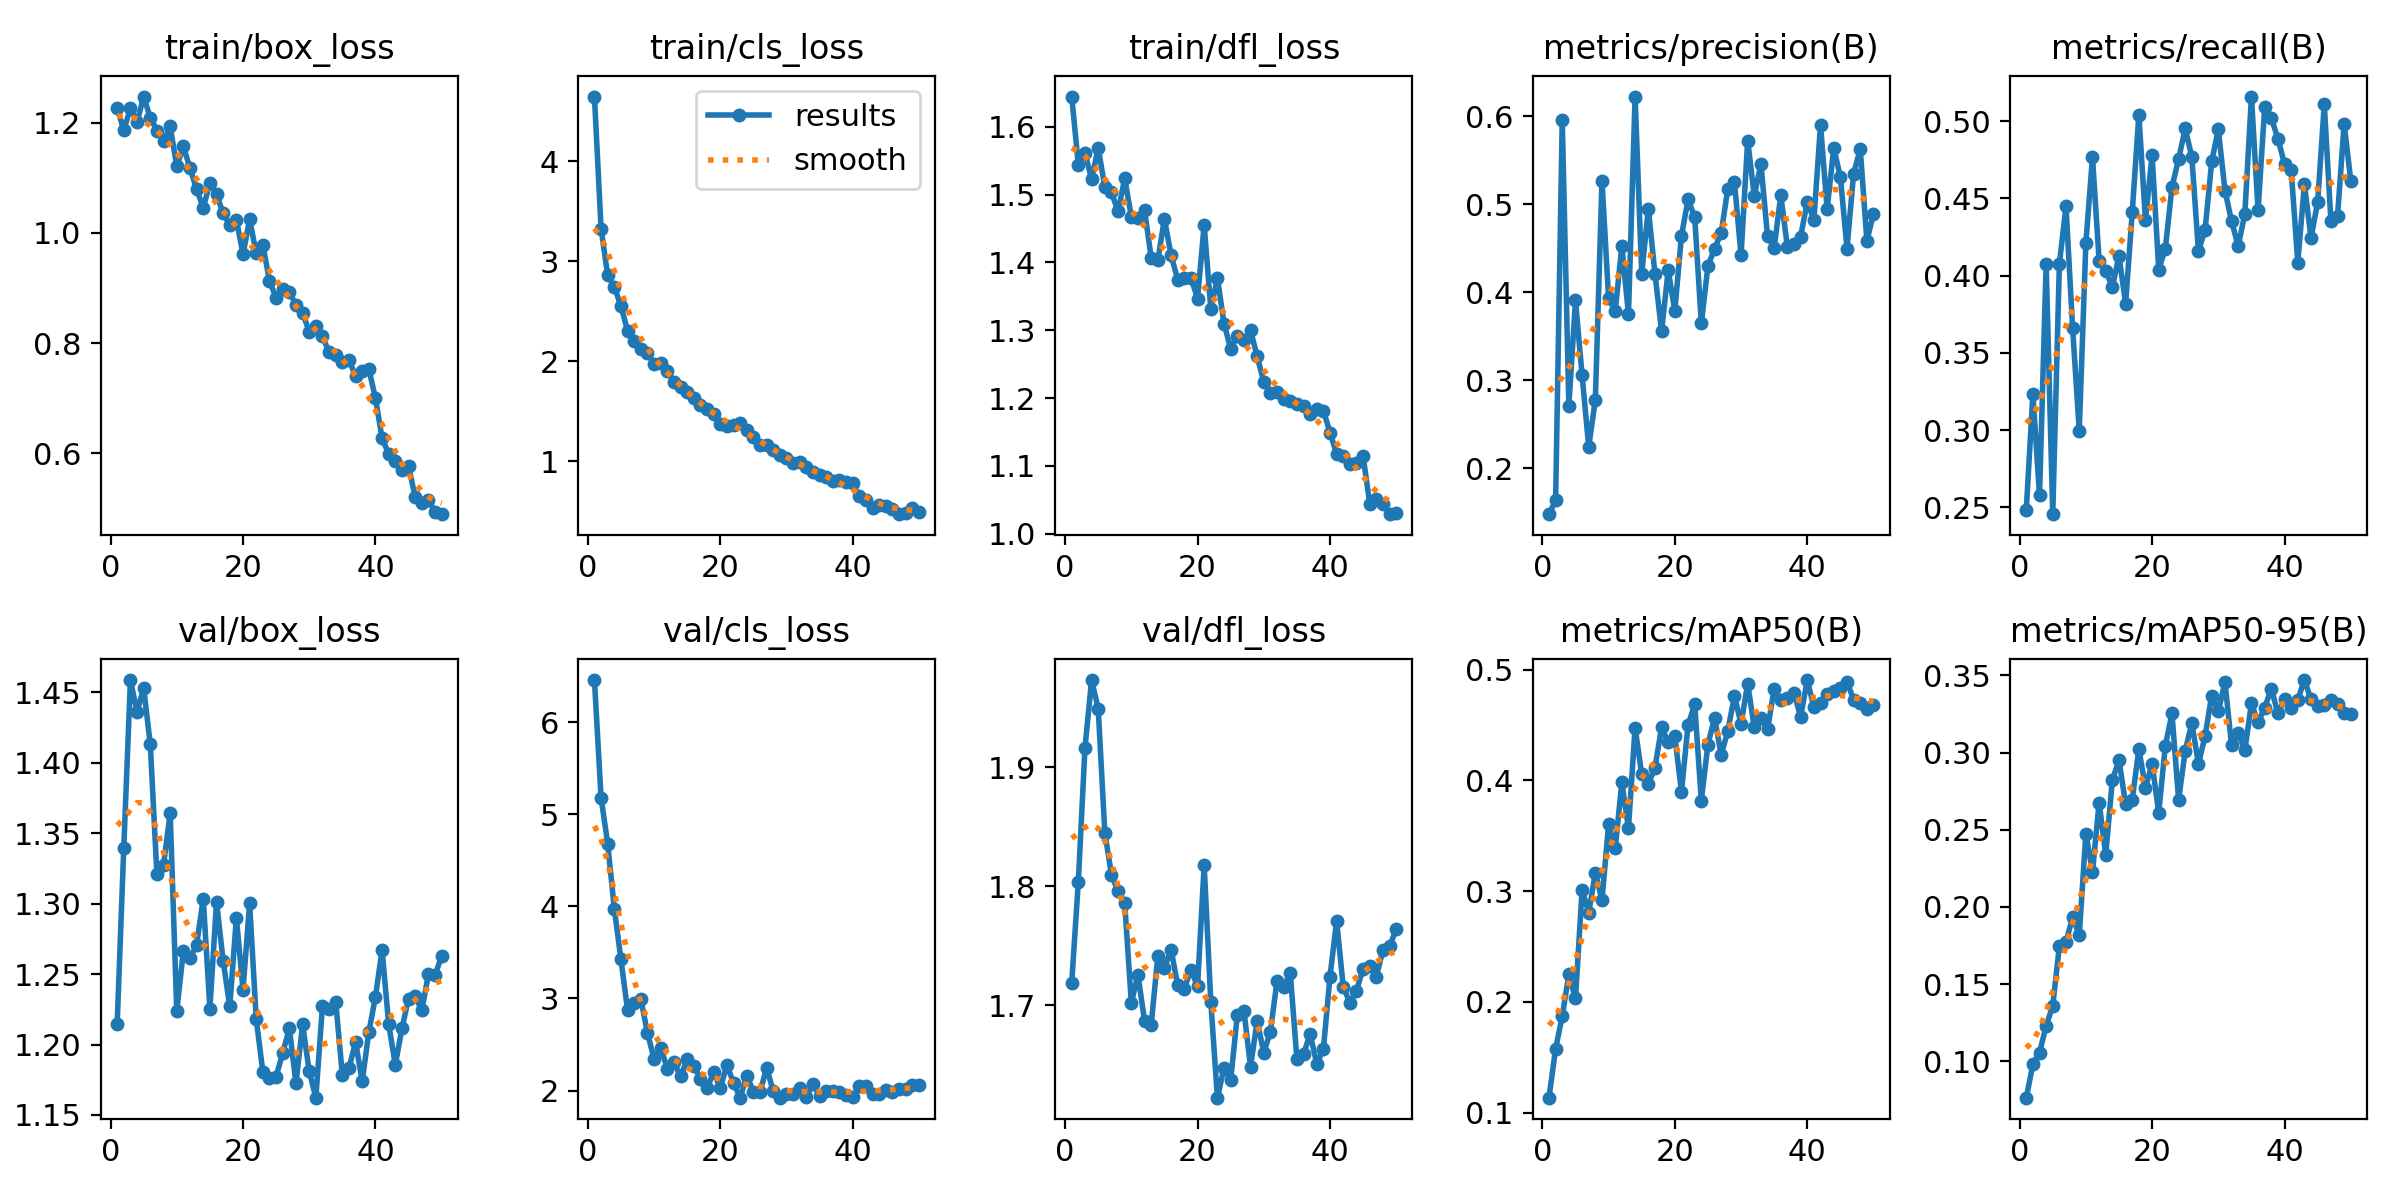

Data behind this chart, as committed beside it:
epoch, time, train/box_loss, train/cls_loss, train/dfl_loss, metrics/precision(B), metrics/recall(B), metrics/mAP50(B), metrics/mAP50-95(B), val/box_loss, val/cls_loss, val/dfl_loss, lr/pg0, lr/pg1, lr/pg2
1, 396.5, 1.226, 4.65, 1.645, 0.1477, 0.2484, 0.1135, 0.07644, 1.215, 6.459, 1.719, 0.0001415, 0.0001415, 0.0001415
2, 713.1, 1.186, 3.328, 1.544, 0.1634, 0.3233, 0.1578, 0.09796, 1.34, 5.181, 1.804, 0.0002808, 0.0002808, 0.0002808
3, 1023, 1.226, 2.86, 1.562, 0.5964, 0.2577, 0.1869, 0.1057, 1.459, 4.682, 1.916, 0.0004144, 0.0004144, 0.0004144
4, 1493, 1.201, 2.745, 1.523, 0.2709, 0.4075, 0.225, 0.1228, 1.436, 3.974, 1.973, 0.0004092, 0.0004092, 0.0004092
5, 2457, 1.247, 2.553, 1.569, 0.3907, 0.2456, 0.2031, 0.1361, 1.453, 3.427, 1.949, 0.0004005, 0.0004005, 0.0004005
6, 2954, 1.209, 2.308, 1.511, 0.3055, 0.4076, 0.3013, 0.1748, 1.413, 2.873, 1.845, 0.0003919, 0.0003919, 0.0003919
7, 3270, 1.186, 2.208, 1.503, 0.224, 0.4447, 0.2803, 0.1772, 1.321, 2.948, 1.81, 0.0003833, 0.0003833, 0.0003833
8, 3581, 1.166, 2.121, 1.475, 0.278, 0.366, 0.3166, 0.1934, 1.327, 2.993, 1.796, 0.0003747, 0.0003747, 0.0003747
9, 3894, 1.193, 2.086, 1.524, 0.527, 0.2996, 0.2919, 0.1816, 1.364, 2.628, 1.786, 0.0003661, 0.0003661, 0.0003661
10, 4217, 1.121, 1.97, 1.467, 0.3932, 0.4211, 0.3602, 0.2474, 1.224, 2.344, 1.702, 0.0003575, 0.0003575, 0.0003575
11, 4538, 1.157, 1.983, 1.466, 0.3783, 0.4766, 0.3386, 0.2226, 1.267, 2.467, 1.725, 0.0003489, 0.0003489, 0.0003489
12, 4856, 1.117, 1.9, 1.477, 0.4528, 0.4095, 0.398, 0.2675, 1.261, 2.238, 1.687, 0.0003403, 0.0003403, 0.0003403
13, 5181, 1.079, 1.793, 1.407, 0.375, 0.4031, 0.3567, 0.2339, 1.271, 2.306, 1.683, 0.0003316, 0.0003316, 0.0003316
14, 5519, 1.045, 1.744, 1.403, 0.6226, 0.3925, 0.4476, 0.2823, 1.304, 2.153, 1.741, 0.000323, 0.000323, 0.000323
15, 5836, 1.091, 1.688, 1.464, 0.4207, 0.4127, 0.4053, 0.295, 1.225, 2.339, 1.731, 0.0003144, 0.0003144, 0.0003144
16, 6155, 1.07, 1.636, 1.411, 0.4951, 0.3818, 0.3966, 0.2667, 1.301, 2.268, 1.747, 0.0003058, 0.0003058, 0.0003058
17, 6471, 1.035, 1.561, 1.375, 0.4213, 0.4408, 0.4113, 0.2694, 1.26, 2.127, 1.717, 0.0002972, 0.0002972, 0.0002972
18, 6786, 1.014, 1.521, 1.378, 0.3557, 0.5041, 0.4478, 0.3022, 1.227, 2.025, 1.714, 0.0002886, 0.0002886, 0.0002886
19, 7110, 1.024, 1.473, 1.378, 0.4252, 0.4359, 0.4344, 0.2772, 1.29, 2.198, 1.73, 0.00028, 0.00028, 0.00028
20, 7425, 0.9613, 1.37, 1.347, 0.3788, 0.478, 0.4397, 0.2926, 1.239, 2.028, 1.716, 0.0002714, 0.0002714, 0.0002714
21, 7997, 1.025, 1.349, 1.455, 0.4641, 0.4038, 0.3897, 0.261, 1.3, 2.275, 1.818, 0.0002627, 0.0002627, 0.0002627
22, 8814, 0.9631, 1.362, 1.331, 0.5056, 0.4175, 0.45, 0.3044, 1.218, 2.083, 1.703, 0.0002541, 0.0002541, 0.0002541
23, 9164, 0.9781, 1.387, 1.377, 0.4856, 0.4572, 0.4687, 0.3253, 1.18, 1.922, 1.622, 0.0002455, 0.0002455, 0.0002455
24, 9569, 0.9128, 1.309, 1.31, 0.3646, 0.4754, 0.3817, 0.2694, 1.176, 2.16, 1.647, 0.0002369, 0.0002369, 0.0002369
25, 9891, 0.8828, 1.24, 1.272, 0.4299, 0.4952, 0.4323, 0.301, 1.177, 1.989, 1.637, 0.0002283, 0.0002283, 0.0002283
26, 10213, 0.8984, 1.167, 1.292, 0.4495, 0.4767, 0.4564, 0.3191, 1.194, 1.983, 1.692, 0.0002197, 0.0002197, 0.0002197
27, 10530, 0.8934, 1.16, 1.285, 0.4674, 0.4158, 0.4229, 0.2926, 1.212, 2.246, 1.696, 0.0002111, 0.0002111, 0.0002111
28, 10845, 0.8688, 1.114, 1.3, 0.5177, 0.4294, 0.4445, 0.3107, 1.172, 1.993, 1.648, 0.0002024, 0.0002024, 0.0002024
29, 11165, 0.8547, 1.06, 1.262, 0.5258, 0.4738, 0.4761, 0.3369, 1.214, 1.923, 1.687, 0.0001938, 0.0001938, 0.0001938
30, 11489, 0.8211, 1.03, 1.224, 0.442, 0.4947, 0.4509, 0.3266, 1.181, 1.966, 1.66, 0.0001852, 0.0001852, 0.0001852
31, 11800, 0.8315, 0.9854, 1.208, 0.5726, 0.455, 0.4871, 0.3457, 1.162, 1.965, 1.678, 0.0001766, 0.0001766, 0.0001766
32, 12112, 0.8125, 0.988, 1.21, 0.5097, 0.4352, 0.4478, 0.3047, 1.228, 2.025, 1.72, 0.000168, 0.000168, 0.000168
33, 12423, 0.7837, 0.9419, 1.198, 0.5459, 0.4192, 0.4566, 0.3127, 1.225, 1.927, 1.715, 0.0001594, 0.0001594, 0.0001594
34, 12730, 0.7793, 0.8928, 1.196, 0.4636, 0.4398, 0.446, 0.3013, 1.23, 2.068, 1.727, 0.0001508, 0.0001508, 0.0001508
35, 13036, 0.7661, 0.8659, 1.191, 0.4504, 0.5159, 0.4827, 0.3319, 1.178, 1.943, 1.655, 0.0001422, 0.0001422, 0.0001422
36, 13344, 0.7687, 0.839, 1.189, 0.5105, 0.4423, 0.4723, 0.3195, 1.183, 1.99, 1.659, 0.0001335, 0.0001335, 0.0001335
37, 13651, 0.7409, 0.797, 1.176, 0.4514, 0.5089, 0.4739, 0.3289, 1.202, 1.997, 1.676, 0.0001249, 0.0001249, 0.0001249
38, 13958, 0.7504, 0.8119, 1.183, 0.4548, 0.5021, 0.4787, 0.3414, 1.174, 1.979, 1.651, 0.0001163, 0.0001163, 0.0001163
39, 14264, 0.7526, 0.7962, 1.182, 0.4634, 0.4885, 0.4574, 0.3254, 1.209, 1.956, 1.663, 0.0001077, 0.0001077, 0.0001077
40, 14569, 0.7008, 0.7793, 1.149, 0.503, 0.4722, 0.4905, 0.3347, 1.234, 1.926, 1.724, 9.9093e-05, 9.9093e-05, 9.9093e-05
41, 14873, 0.6271, 0.6471, 1.118, 0.4823, 0.4685, 0.4661, 0.329, 1.267, 2.044, 1.771, 9.048e-05, 9.048e-05, 9.048e-05
42, 15172, 0.5995, 0.6098, 1.114, 0.5905, 0.4085, 0.4699, 0.3342, 1.214, 2.054, 1.716, 8.1867e-05, 8.1867e-05, 8.1867e-05
43, 15471, 0.5861, 0.5342, 1.103, 0.4945, 0.4592, 0.4778, 0.3469, 1.186, 1.963, 1.702, 7.3254e-05, 7.3254e-05, 7.3254e-05
44, 15774, 0.5696, 0.5617, 1.104, 0.5644, 0.4243, 0.4803, 0.3344, 1.211, 1.965, 1.712, 6.4641e-05, 6.4641e-05, 6.4641e-05
45, 16077, 0.5775, 0.5492, 1.114, 0.5309, 0.4476, 0.4838, 0.3301, 1.233, 2.002, 1.731, 5.6028e-05, 5.6028e-05, 5.6028e-05
46, 16381, 0.5206, 0.5213, 1.044, 0.4497, 0.5108, 0.4889, 0.3305, 1.234, 1.988, 1.733, 4.7415e-05, 4.7415e-05, 4.7415e-05
47, 16688, 0.51, 0.4699, 1.052, 0.5351, 0.4354, 0.4727, 0.3342, 1.224, 2.014, 1.724, 3.8802e-05, 3.8802e-05, 3.8802e-05
48, 16994, 0.5149, 0.486, 1.045, 0.563, 0.4385, 0.4698, 0.3314, 1.25, 2.016, 1.746, 3.0189e-05, 3.0189e-05, 3.0189e-05
49, 67890, 0.494, 0.5343, 1.029, 0.4586, 0.4982, 0.4648, 0.3258, 1.249, 2.062, 1.749, 2.1576e-05, 2.1576e-05, 2.1576e-05
50, 68200, 0.4898, 0.4926, 1.031, 0.4893, 0.4614, 0.4678, 0.3247, 1.263, 2.058, 1.764, 1.2963e-05, 1.2963e-05, 1.2963e-05
